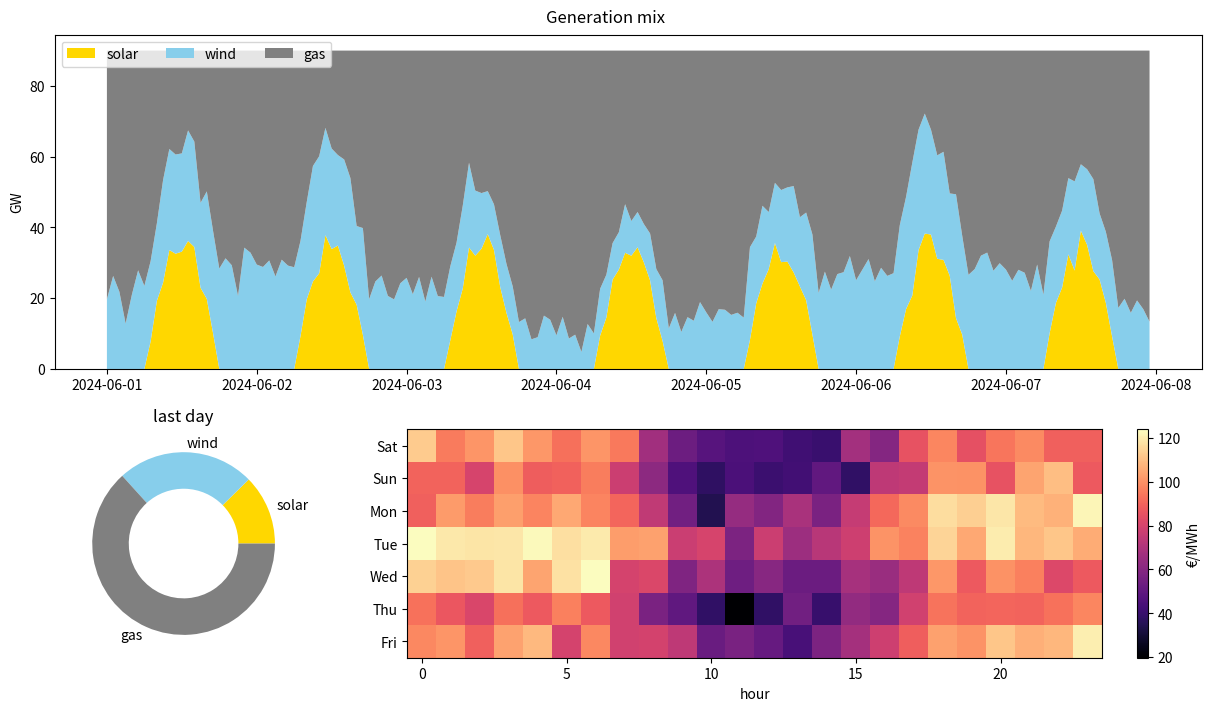

Source code (Python):
# Energy dashboard in subfigures: generation mix stackplot, a donut of the latest day, and a price heat map.
import numpy as np
import pandas as pd
import matplotlib.pyplot as plt

rng = np.random.default_rng(4)
hours = pd.date_range("2024-06-01", periods=24 * 7, freq="h")
solar = np.clip(np.sin((hours.hour.to_numpy() - 6) / 12 * np.pi), 0, None) * 40 * rng.uniform(0.7, 1, len(hours))
wind = 20 + 10 * np.sin(np.arange(len(hours)) / 17) + rng.normal(0, 3, len(hours))
gas = np.clip(90 - solar - wind, 10, None)
fig = plt.figure(figsize=(12, 7), layout="constrained")
top, bottom = fig.subfigures(2, 1, height_ratios=[1.3, 1])
ax_stack = top.subplots()
polys = ax_stack.stackplot(hours, solar, wind, gas, labels=["solar", "wind", "gas"], colors=["gold", "skyblue", "gray"])
ax_stack.legend(loc="upper left", ncols=3)
ax_stack.set_ylabel("GW")
top.suptitle("Generation mix")
left, right = bottom.subplots(1, 2, width_ratios=[1, 2])
last = slice(-24, None)
totals = [solar[last].sum(), wind[last].sum(), gas[last].sum()]
left.pie(totals, colors=[p.get_facecolor() for p in polys], wedgeprops=dict(width=0.4), labels=["solar", "wind", "gas"])
left.set_title("last day")
price = (gas.reshape(7, 24) * 1.5 + rng.normal(0, 5, (7, 24)))
im = right.imshow(price, aspect="auto", cmap="magma")
right.set_yticks(range(7), [d.strftime("%a") for d in hours[::24]])
right.set_xlabel("hour")
bottom.colorbar(im, ax=right, label="€/MWh")
print([round(t, 1) for t in totals])
print([tuple(np.round(p.get_facecolor()[0], 3)) for p in polys])
fig.savefig("energy.png", dpi=60)
